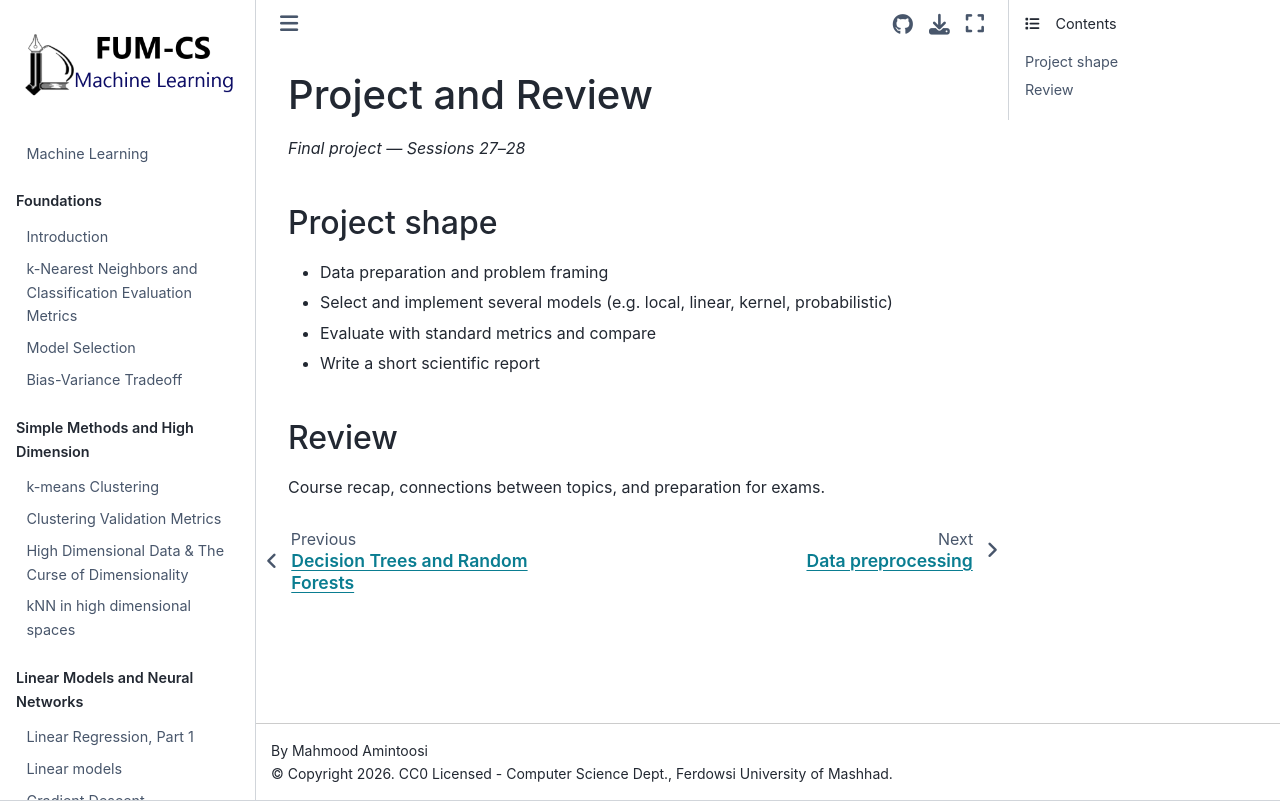

repository: fum-cs/machine-learning · page: 31 - Project and Review.html · generator: jekyll

# Project and Review

*Final project — Sessions 27–28*

## Project shape

- Data preparation and problem framing
- Select and implement several models (e.g. local, linear, kernel, probabilistic)
- Evaluate with standard metrics and compare
- Write a short scientific report

## Review

Course recap, connections between topics, and preparation for exams.
